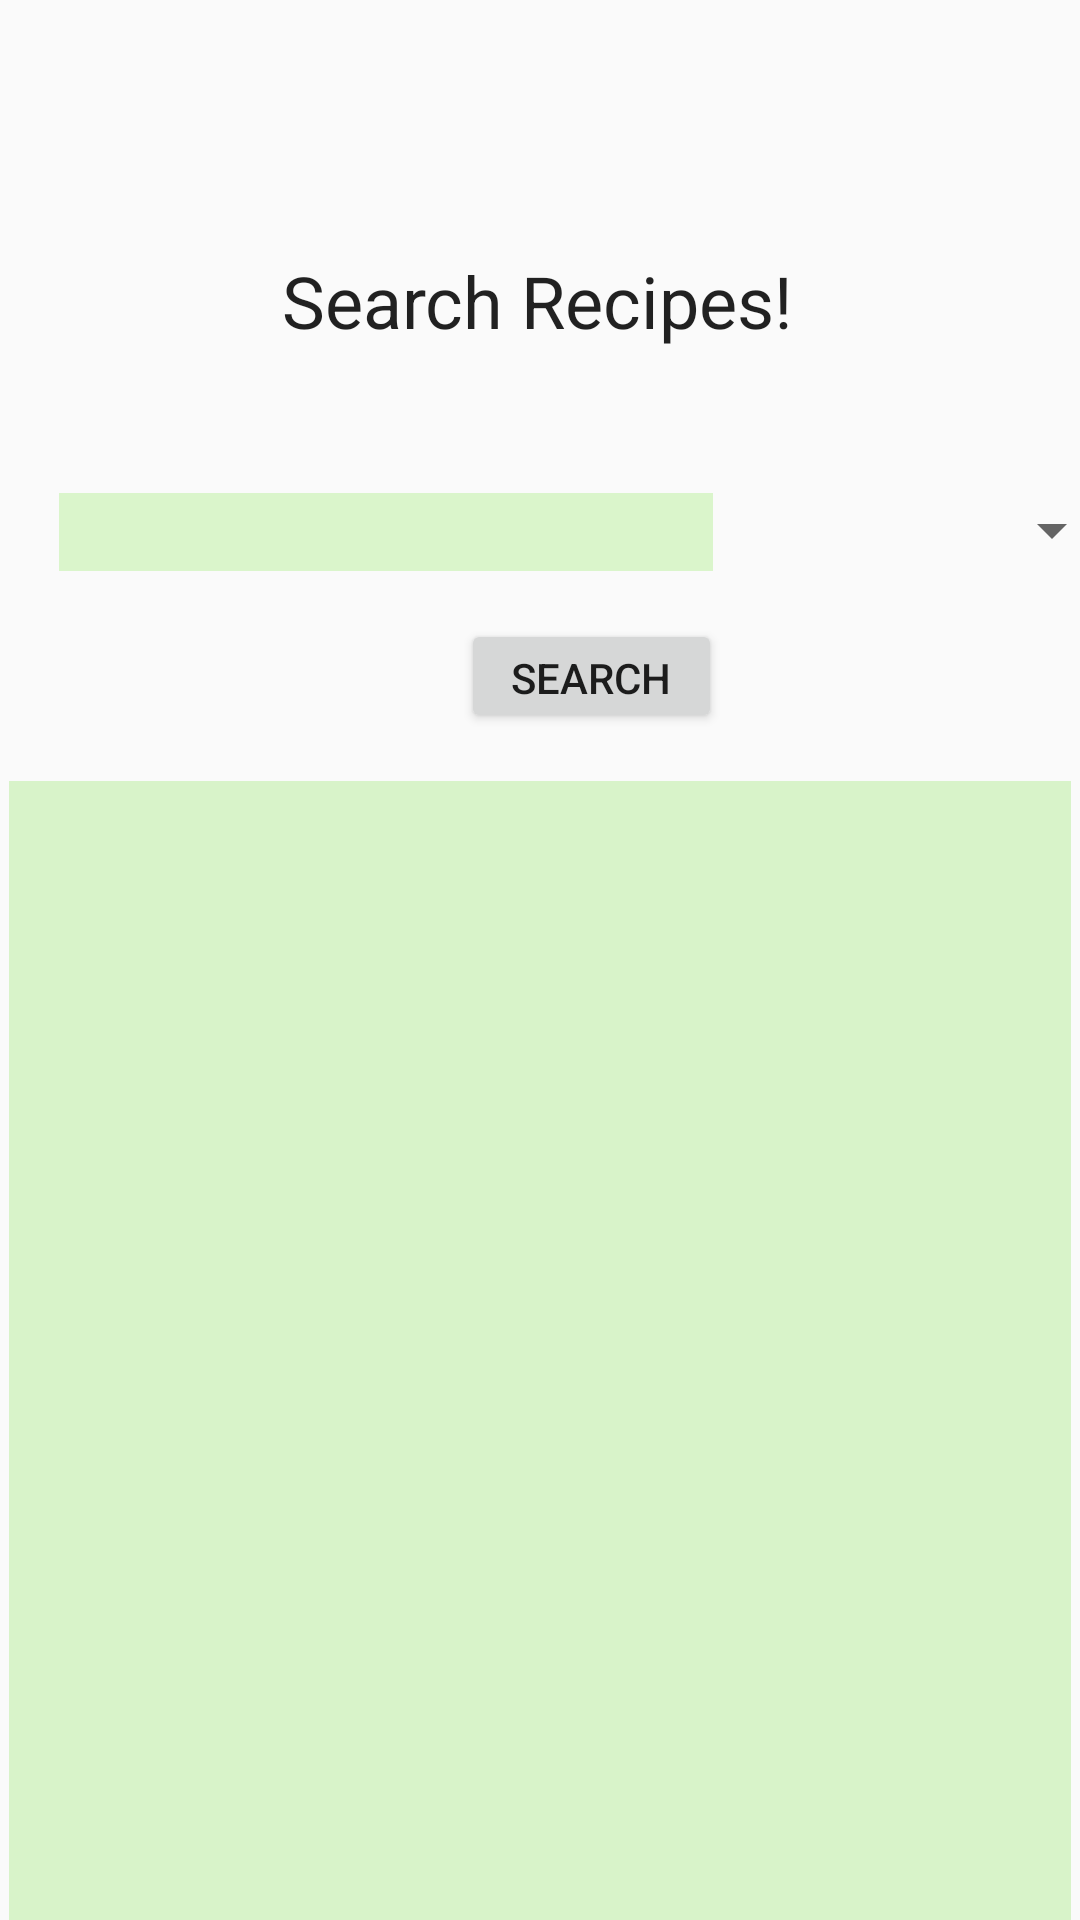

Write the Android layout XML for this screen, with the resource values it uses.
<!-- AndroidManifest.xml: application theme Theme.RecipeApp -->
<!-- res/layout/activity_search.xml -->
<?xml version="1.0" encoding="utf-8"?>
<androidx.constraintlayout.widget.ConstraintLayout xmlns:android="http://schemas.android.com/apk/res/android"
    xmlns:app="http://schemas.android.com/apk/res-auto"
    xmlns:tools="http://schemas.android.com/tools"
    android:layout_width="match_parent"
    android:layout_height="match_parent">

    <TextView
        android:id="@+id/titleTextSearch"
        android:layout_width="wrap_content"
        android:layout_height="wrap_content"
        android:layout_marginTop="84dp"
        android:text="Search Recipes!"
        android:textAppearance="@style/TextAppearance.AppCompat.Body1"
        android:textSize="24sp"
        app:layout_constraintBottom_toTopOf="@+id/favouritesButtton"
        app:layout_constraintEnd_toEndOf="parent"
        app:layout_constraintHorizontal_bias="0.497"
        app:layout_constraintStart_toStartOf="parent"
        app:layout_constraintTop_toTopOf="parent"
        app:layout_constraintVertical_bias="0.145" />

    <EditText
        android:id="@+id/SearchContenttextView"
        android:layout_width="218dp"
        android:layout_height="26dp"
        android:layout_marginTop="48dp"
        android:background="#A0D791"
        android:backgroundTint="#9DC186"
        android:backgroundTintMode="screen"
        app:layout_constraintEnd_toEndOf="parent"
        app:layout_constraintHorizontal_bias="0.139"
        app:layout_constraintStart_toStartOf="parent"
        app:layout_constraintTop_toBottomOf="@+id/titleTextSearch" />

    <Spinner
        android:id="@+id/searchTypeSpinner"
        android:layout_width="113dp"
        android:layout_height="25dp"
        android:layout_marginStart="24dp"
        app:layout_constraintBottom_toBottomOf="@+id/SearchContenttextView"
        app:layout_constraintStart_toEndOf="@+id/SearchContenttextView"
        app:layout_constraintTop_toTopOf="@+id/SearchContenttextView"
        app:layout_constraintVertical_bias="0.0" />

    <androidx.recyclerview.widget.RecyclerView
        android:id="@+id/SearchRecyclerView"
        android:layout_width="354dp"
        android:layout_height="441dp"
        android:layout_marginTop="16dp"
        android:background="#D8F3C9"
        app:layout_constraintEnd_toEndOf="parent"
        app:layout_constraintStart_toStartOf="parent"
        app:layout_constraintTop_toBottomOf="@+id/Searchbutton" />

    <Button
        android:id="@+id/Searchbutton"
        android:layout_width="87dp"
        android:layout_height="38dp"
        android:layout_marginTop="16dp"
        android:text="Search"
        app:layout_constraintEnd_toEndOf="@+id/searchTypeSpinner"
        app:layout_constraintStart_toStartOf="@+id/SearchContenttextView"
        app:layout_constraintTop_toBottomOf="@+id/SearchContenttextView" />
</androidx.constraintlayout.widget.ConstraintLayout>
<!-- resources referenced by this layout -->
<resources>
  <style name="Theme.RecipeApp" parent="Theme.AppCompat.Light.DarkActionBar">
          
      </style>
</resources>
